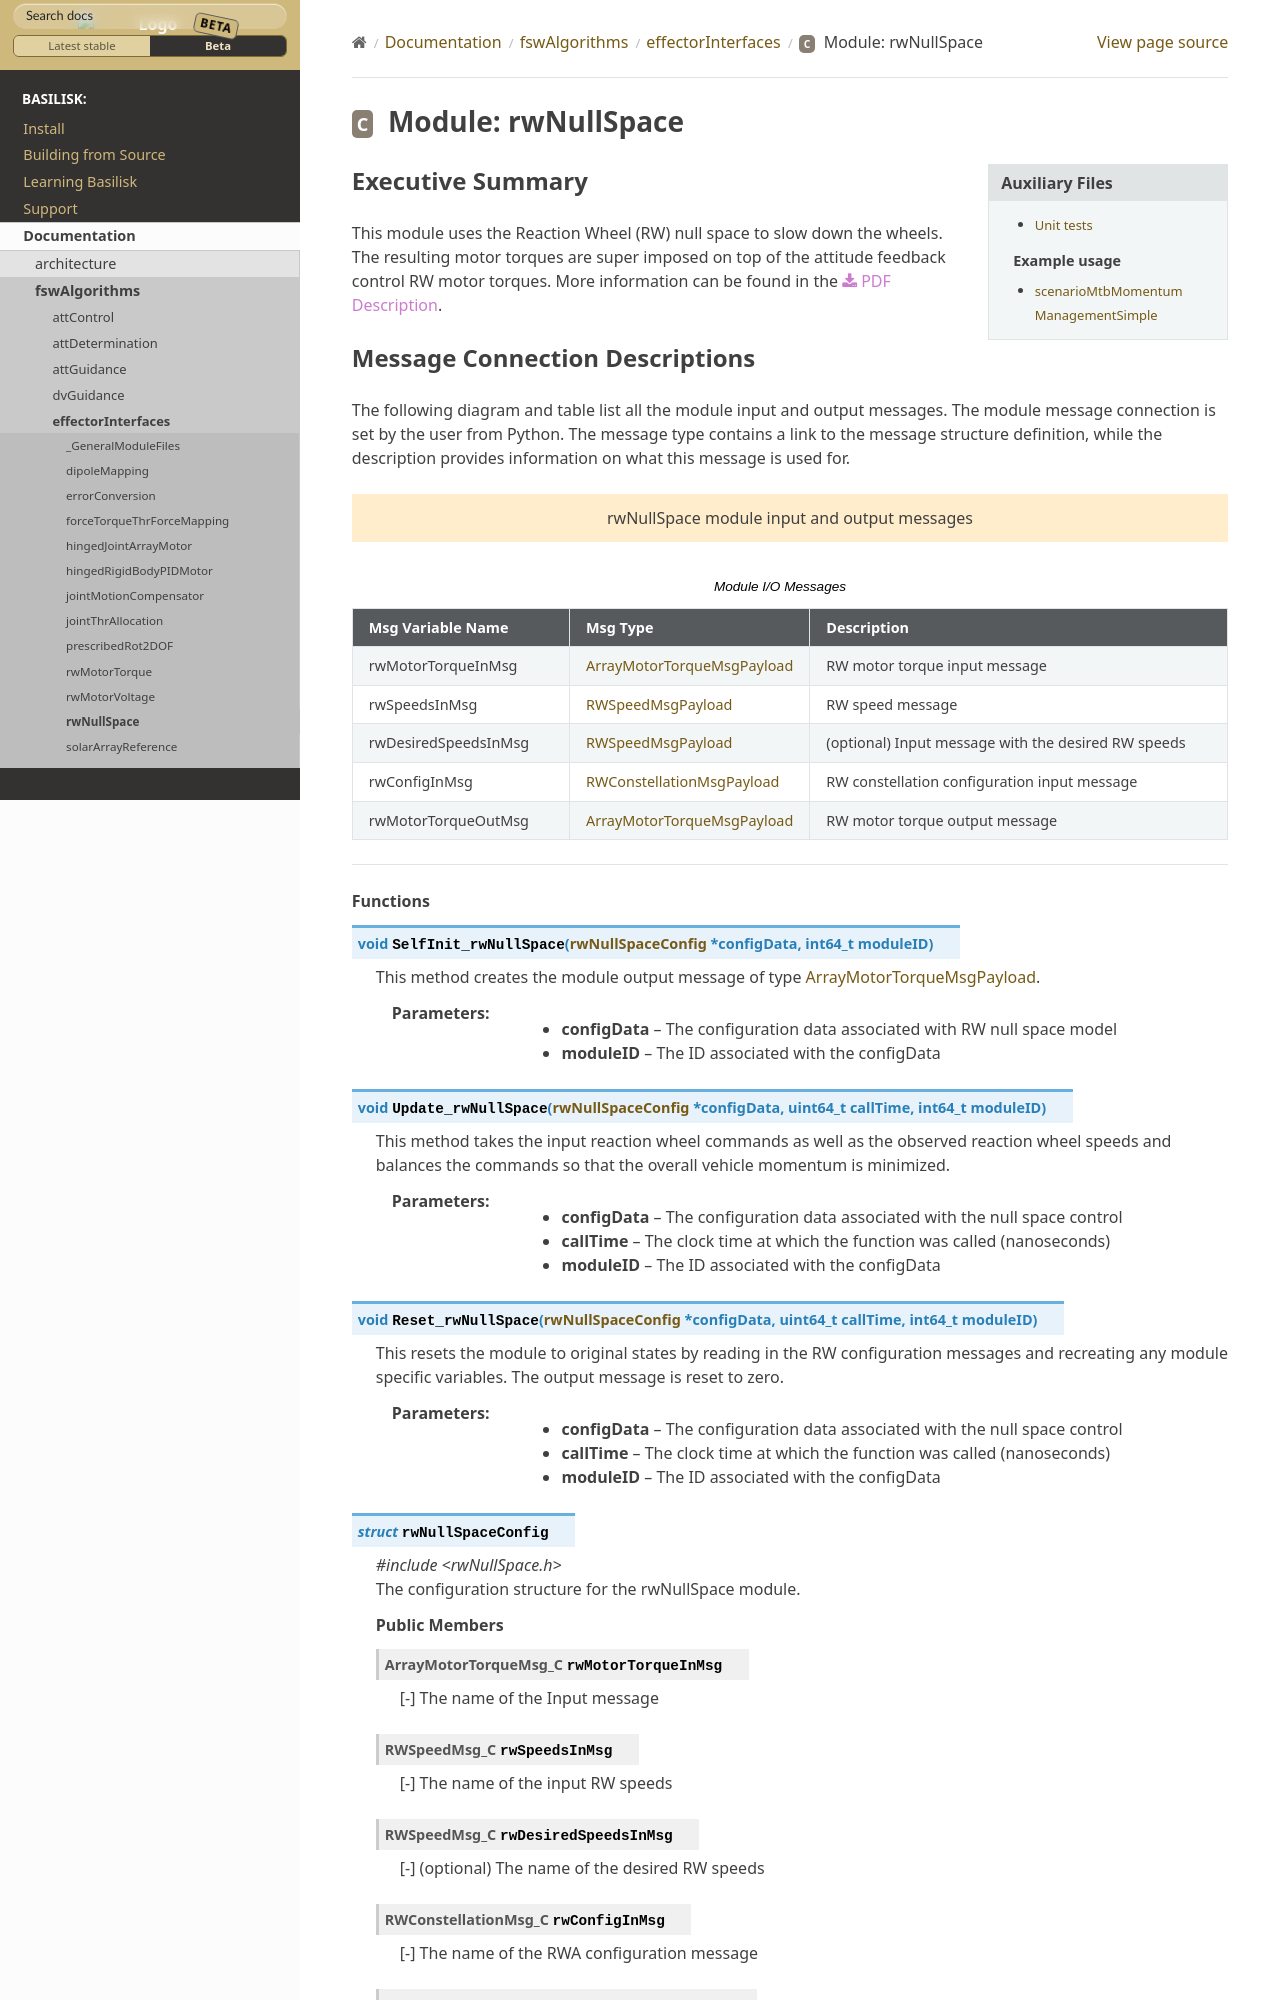

repository: AVSLab/basilisk · page: develop/Documentation/fswAlgorithms/effectorInterfaces/rwNullSpace/rwNullSpace.html · generator: sphinx

Executive Summary
-----------------

This module uses the Reaction Wheel (RW) null space to slow down the wheels.  The resulting motor torques are super imposed on top of the attitude feedback control RW motor torques.  More information can be found in the
:download:`PDF Description </../../src/fswAlgorithms/effectorInterfaces/rwNullSpace/_Documentation/Basilisk-rwNullSpace-20190209.pdf>`.
